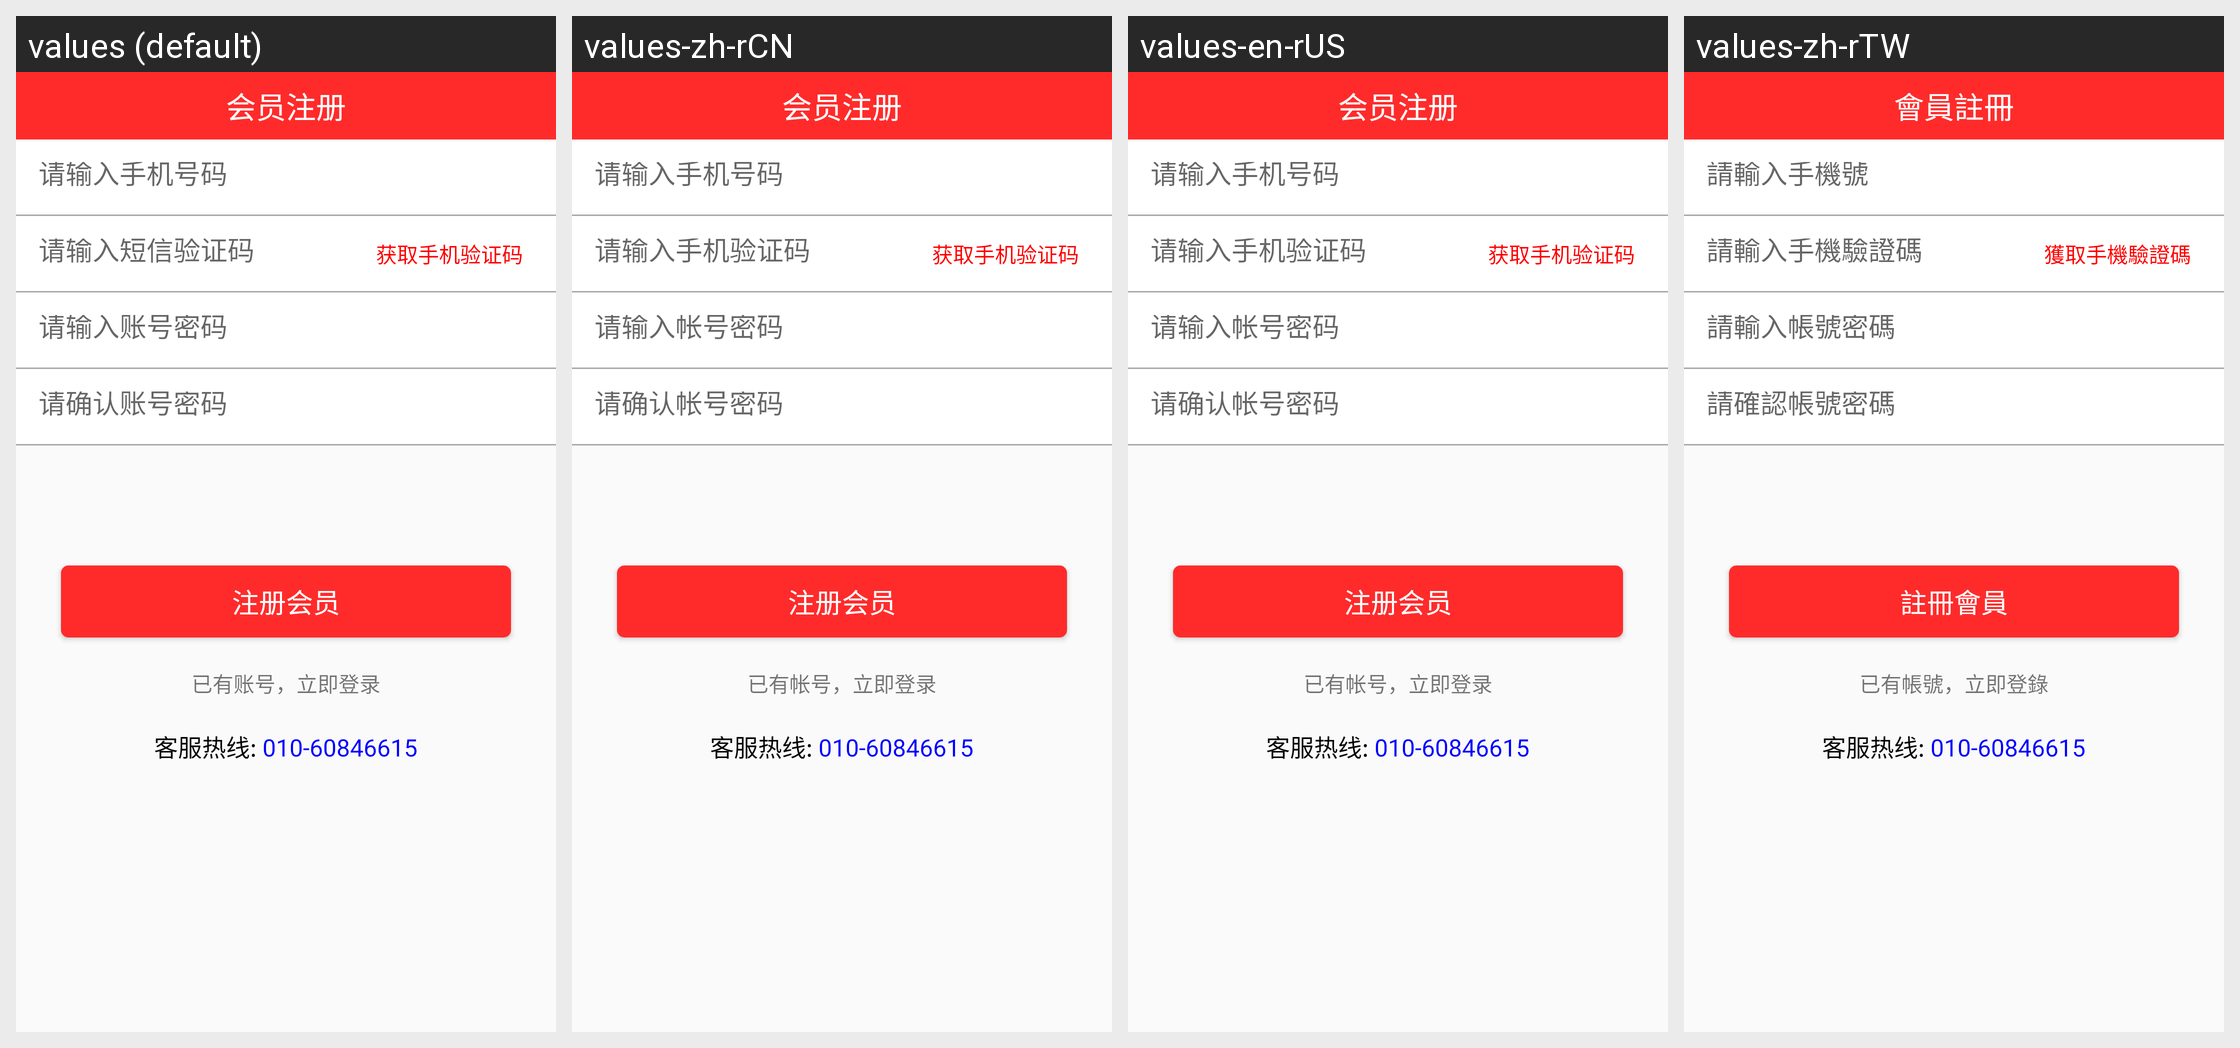

Locale-by-locale string values for the Android screen shown in this grid:
Android screen res/layout/activity_register.xml rendered under 4 locales, left to right: values (default), values-zh-rCN, values-en-rUS, values-zh-rTW. Device: Nexus 5 (rendered at 1080×1920; each locale shown at half size, 540×960, under a caption strip naming it); theme AppTheme.
Strings drawn on this screen, with the default value and each locale's value (text and hints the layout hard-codes, and strings that could not be matched under every locale, appear in the picture but are not listed):

register_member_register
  values: 会员注册
  values-zh-rCN: 会员注册
  values-en-rUS: 会员注册
  values-zh-rTW: 會員註冊

user_empty_phone
  values: 请输入手机号码
  values-zh-rCN: 请输入手机号码
  values-en-rUS: 请输入手机号码
  values-zh-rTW: 請輸入手機號

login_telphone_empty
  values: 请输入短信验证码
  values-zh-rCN: 请输入手机验证码
  values-en-rUS: 请输入手机验证码
  values-zh-rTW: 請輸入手機驗證碼

register_get_verfiy_code
  values: 获取手机验证码
  values-zh-rCN: 获取手机验证码
  values-en-rUS: 获取手机验证码
  values-zh-rTW: 獲取手機驗證碼

register_account_pass_empty
  values: 请输入账号密码
  values-zh-rCN: 请输入帐号密码
  values-en-rUS: 请输入帐号密码
  values-zh-rTW: 請輸入帳號密碼

register_confirm_account_pass
  values: 请确认账号密码
  values-zh-rCN: 请确认帐号密码
  values-en-rUS: 请确认帐号密码
  values-zh-rTW: 請確認帳號密碼

login_btn_register_member
  values: 注册会员
  values-zh-rCN: 注册会员
  values-en-rUS: 注册会员
  values-zh-rTW: 註冊會員

register_exist_account
  values: 已有账号，立即登录
  values-zh-rCN: 已有帐号，立即登录
  values-en-rUS: 已有帐号，立即登录
  values-zh-rTW: 已有帳號，立即登錄
